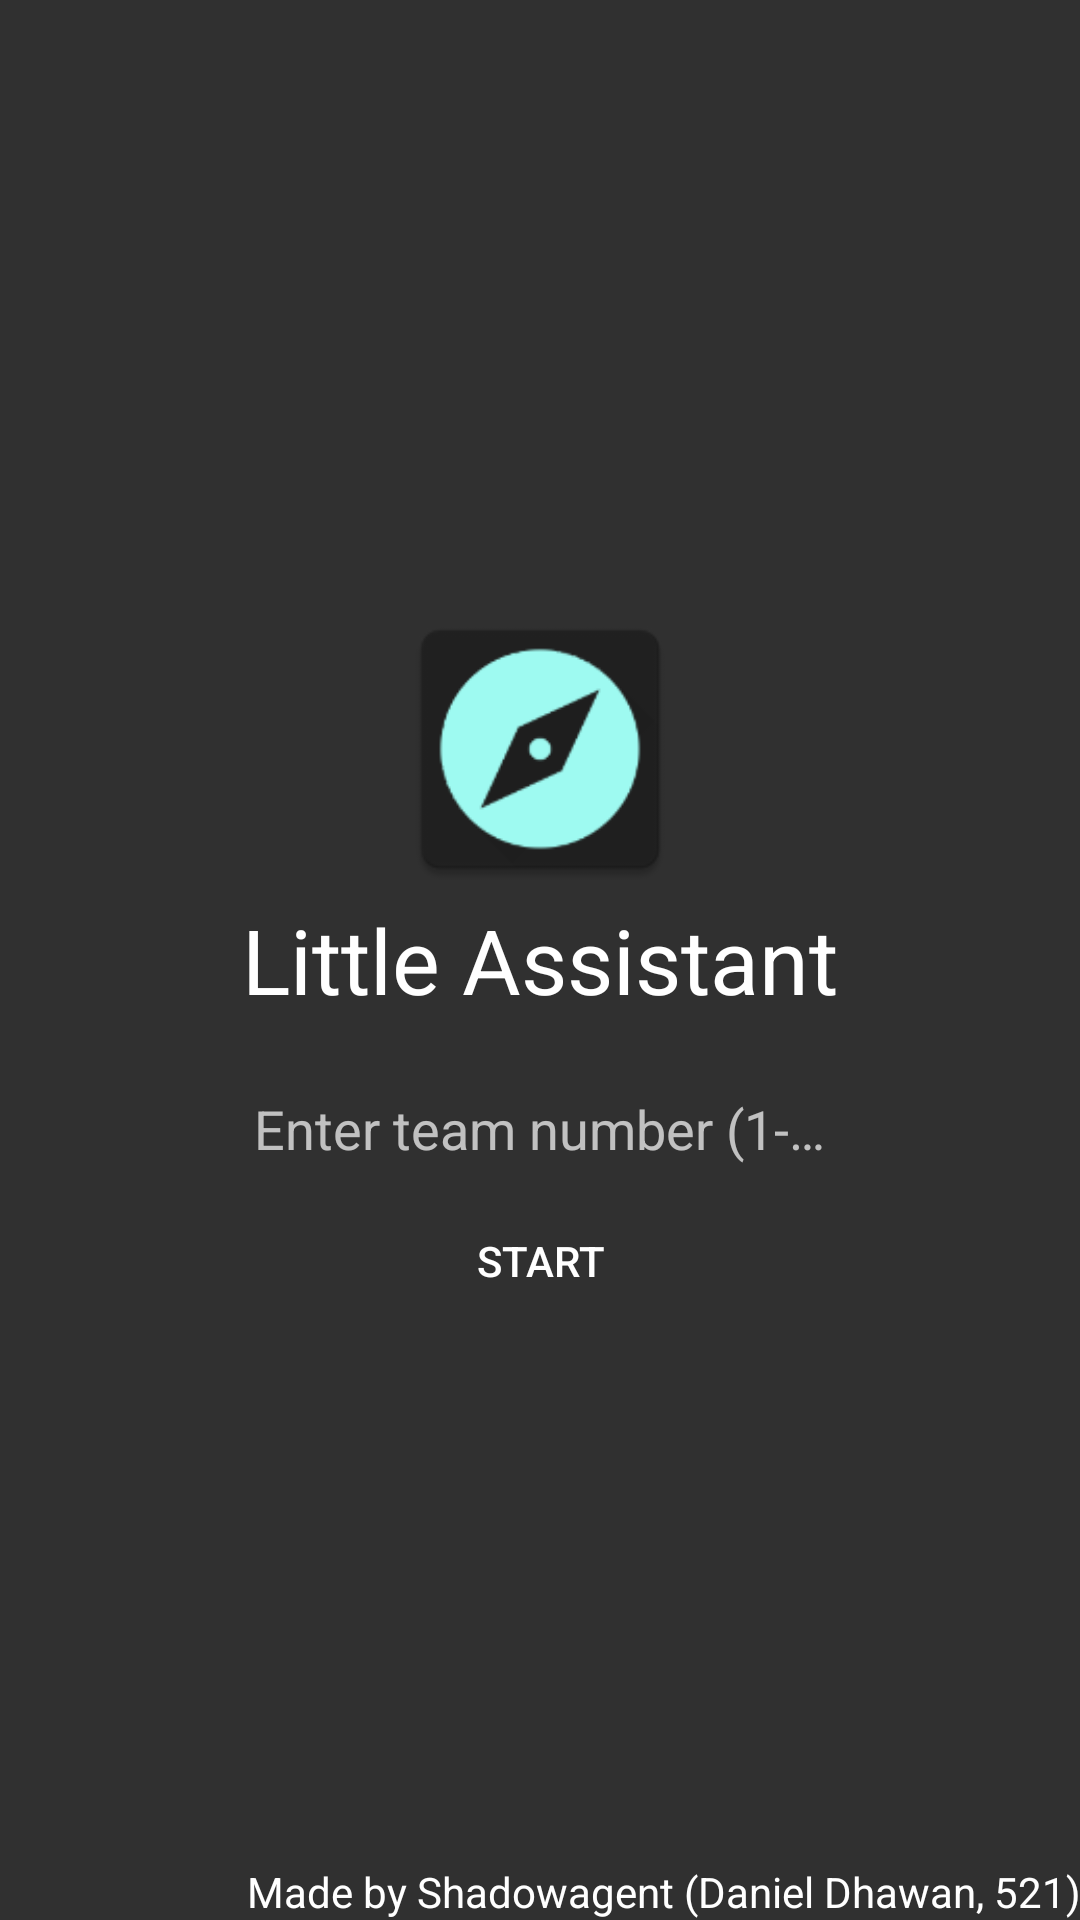

This screen was rendered from an Android layout file. Write that file and the resources it references.
<!-- AndroidManifest.xml: activity theme AppTheme -->
<!-- res/layout/activity_start.xml -->
<?xml version="1.0" encoding="utf-8"?>
<RelativeLayout xmlns:android="http://schemas.android.com/apk/res/android"
    xmlns:tools="http://schemas.android.com/tools"
    android:layout_width="match_parent"
    android:layout_height="match_parent"
    android:paddingBottom="@dimen/activity_vertical_margin"
    android:paddingLeft="@dimen/activity_horizontal_margin"
    android:paddingRight="@dimen/activity_horizontal_margin"
    android:paddingTop="@dimen/activity_vertical_margin"
    tools:context="dgapmipt.pda.StartActivity">

    <ImageView
        android:layout_width="100dp"
        android:layout_height="100dp"
        android:id="@+id/logo"
        android:src="@mipmap/ic_launcher"
        android:layout_above="@+id/appName"
        android:layout_centerHorizontal="true"/>

    <TextView
        android:layout_width="wrap_content"
        android:layout_height="wrap_content"
        android:text="@string/app_name"
        android:id="@+id/appName"
        android:layout_centerInParent="true"
        android:textSize="30sp"/>
    <android.support.design.widget.TextInputLayout
        android:layout_width="wrap_content"
        android:layout_height="wrap_content"
        android:id="@+id/textNumberEdit"
        android:layout_centerHorizontal="true"
        android:layout_below="@+id/appName"
        android:layout_alignLeft="@+id/appName"
        android:layout_alignRight="@+id/appName"
        android:layout_marginTop="4dp">
            <EditText
                android:layout_width="match_parent"
                android:layout_height="wrap_content"
                android:id="@+id/teamNumberEditText"
                android:hint="@string/teamNumberHint"
                android:maxLines="1"
                android:inputType="numberDecimal" />
    </android.support.design.widget.TextInputLayout>
    <Button
        android:layout_width="wrap_content"
        android:layout_height="wrap_content"
        android:text="@string/start"
        android:id="@+id/buttonStart"
        android:layout_centerHorizontal="true"
        android:layout_below="@+id/textNumberEdit"
        style="@style/Base.Widget.AppCompat.Button.Borderless" />
    <TextView
        android:layout_width="wrap_content"
        android:layout_height="wrap_content"
        android:layout_alignParentEnd="true"
        android:layout_alignParentBottom="true"
        android:layout_alignParentRight="true"
        android:text="@string/copyright"
        android:textSize="14sp"
        />

</RelativeLayout>
<!-- resources referenced by this layout -->
<resources>
  <!-- mipmap ic_launcher: png bitmap (mipmap-hdpi, 3106 bytes) -->
  <string name="app_name" translatable="false">Little Assistant</string>
  <string name="copyright" translatable="false">Made by Shadowagent (Daniel Dhawan, 521)</string>
  <string name="start">Start</string>
  <string name="teamNumberHint">Enter team number (1-8)</string>
  <style name="AppTheme" parent="Theme.AppCompat.NoActionBar">
          
          
          
          <item name="colorAccent">@color/colorAccent</item>
          <item name="android:textColor">@color/colorMainText</item>
          <item name="android:colorForeground">@color/background_material_dark</item>
          <item name="colorPrimaryDark">@color/colorPrimaryDark</item>
          <item name="android:textColorPrimary">@color/colorMainText</item>
      </style>
  <color name="colorAccent">#a0fcf3</color>
  <color name="colorMainText">#ffffff</color>
  <color name="colorPrimaryDark">#1a1a1a</color>
</resources>
